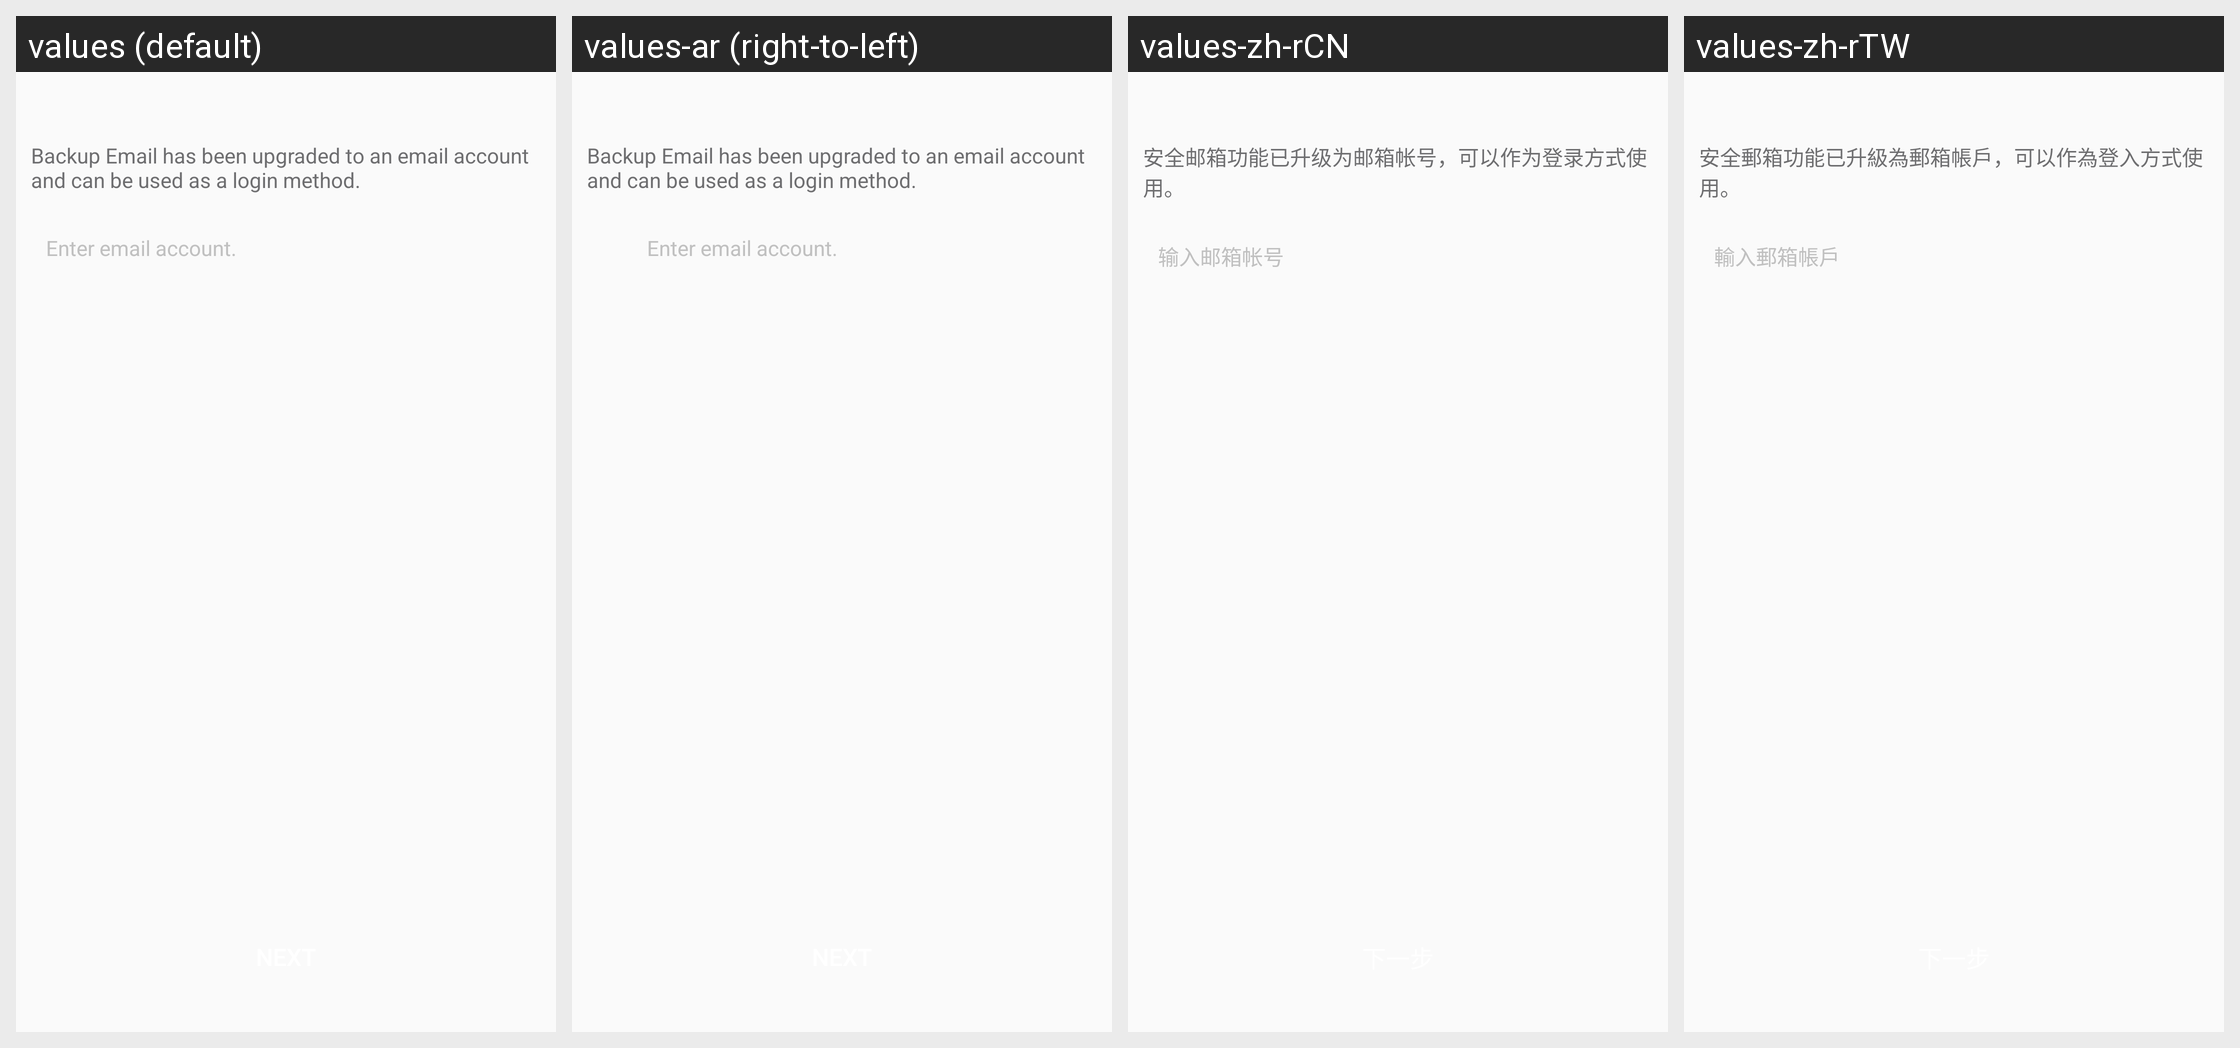

Locale-by-locale string values for the Android screen shown in this grid:
Android screen res/layout/netease_mpay_oversea__uc_email_update.xml rendered under 4 locales, left to right: values (default), values-ar (right-to-left), values-zh-rCN, values-zh-rTW. Device: Nexus 5 (rendered at 1080×1920; each locale shown at half size, 540×960, under a caption strip naming it); theme Theme.MaterialComponents.DayNight.NoActionBar.
Other locales in the repository, not shown: values-af, values-am, values-as, values-az, values-be, values-bg, values-bn, values-bs, values-ca, values-cs, values-da, values-de, values-el, values-en, values-en-rCA, values-en-rGB, values-en-rXC, values-es, values-es-rES, values-es-rUS, values-et, values-eu, values-fa, values-fi, values-fr, values-fr-rCA, values-gl, values-gu, values-hi, values-hr, values-hu, values-hy, values-in, values-is, values-it, values-iw, values-ja, values-ja-rJP, values-ka, values-kk, values-km, values-kn, values-ko, values-ko-rKR, values-ky, values-lo, values-lt, values-lv, values-mk, values-ml, values-mn, values-mr, values-ms, values-my, values-nb, values-ne, values-nl, values-or, values-pa, values-pl, values-pt, values-pt-rBR, values-pt-rPT, values-ro, values-ru, values-si, values-sk, values-sl, values-sq, values-sr, values-sv, values-sw, values-ta, values-te, values-th, values-tl, values-tr, values-uk, values-ur, values-uz, values-vi, values-vi-rVN, values-zh, values-zh-rHK, values-zu.
Strings drawn on this screen, with the default value and each locale's value (text and hints the layout hard-codes, and strings that could not be matched under every locale, appear in the picture but are not listed):

netease_mpay_oversea__security_email_upgrade
  values: Backup Email has been upgraded to an email account and can be used as a login method.
  values-ar: Backup Email has been upgraded to an email account and can be used as a login method.  [not translated; the default value is used]
  values-zh-rCN: 安全邮箱功能已升级为邮箱帐号，可以作为登录方式使用。
  values-zh-rTW: 安全郵箱功能已升級為郵箱帳戶，可以作為登入方式使用。

netease_mpay_oversea__login_email_inputbox_text_tips
  values: Enter email account.
  values-ar: Enter email account.  [not translated; the default value is used]
  values-zh-rCN: 输入邮箱帐号
  values-zh-rTW: 輸入郵箱帳戶
